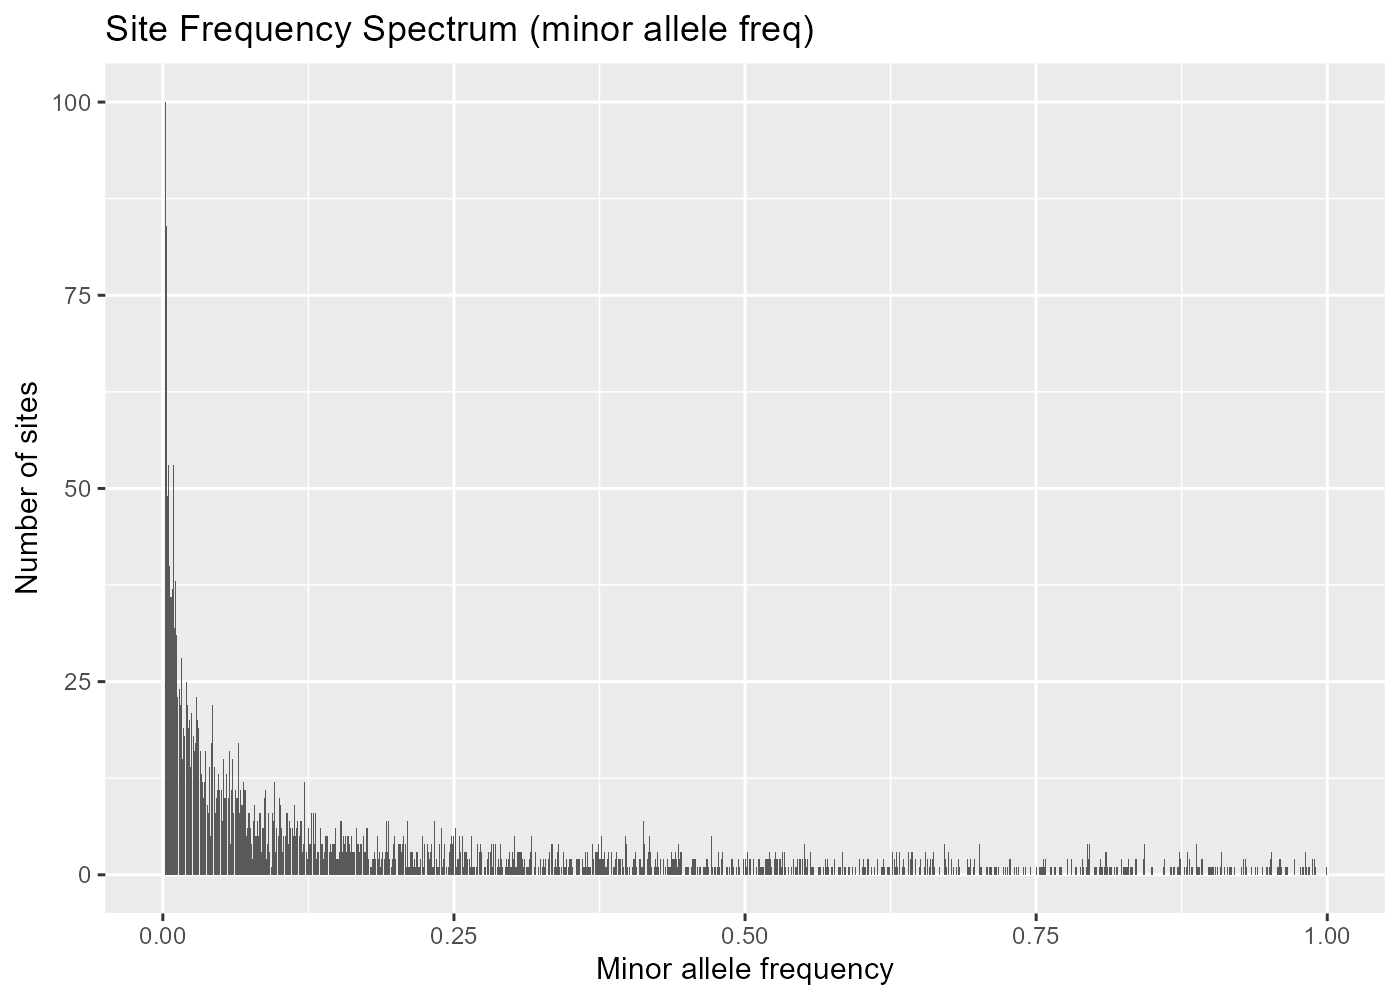

The table this chart was drawn from, first rows:
k	count	maf
1	0	0.001
2	100	0.002
3	84	0.003
4	49	0.004
5	53	0.005
6	40	0.006
7	36	0.007
8	37	0.008
9	53	0.009
10	32	0.01
11	38	0.011
12	31	0.012
13	23	0.013
14	24	0.014
15	22	0.015
16	28	0.016
17	15	0.017
18	19	0.018
19	18	0.019
20	25	0.02
21	22	0.021
22	19	0.022
23	20	0.023
24	14	0.024
25	21	0.025
26	18	0.026
27	16	0.027
28	17	0.028
29	23	0.029
30	20	0.03
31	19	0.031
32	16	0.032
33	13	0.033
34	12	0.034
35	10	0.035
36	12	0.036
37	16	0.037
38	9	0.038
39	8	0.039
40	14	0.04
41	5	0.041
42	17	0.042
43	22	0.043
44	14	0.044
45	8	0.045
46	10	0.046
47	11	0.047
48	13	0.048
49	11	0.049
50	11	0.05
51	7	0.051
52	15	0.052
53	10	0.053
54	10	0.054
55	13	0.055
56	10	0.056
57	16	0.057
58	4	0.058
59	11	0.059
60	15	0.06
... 939 more rows
